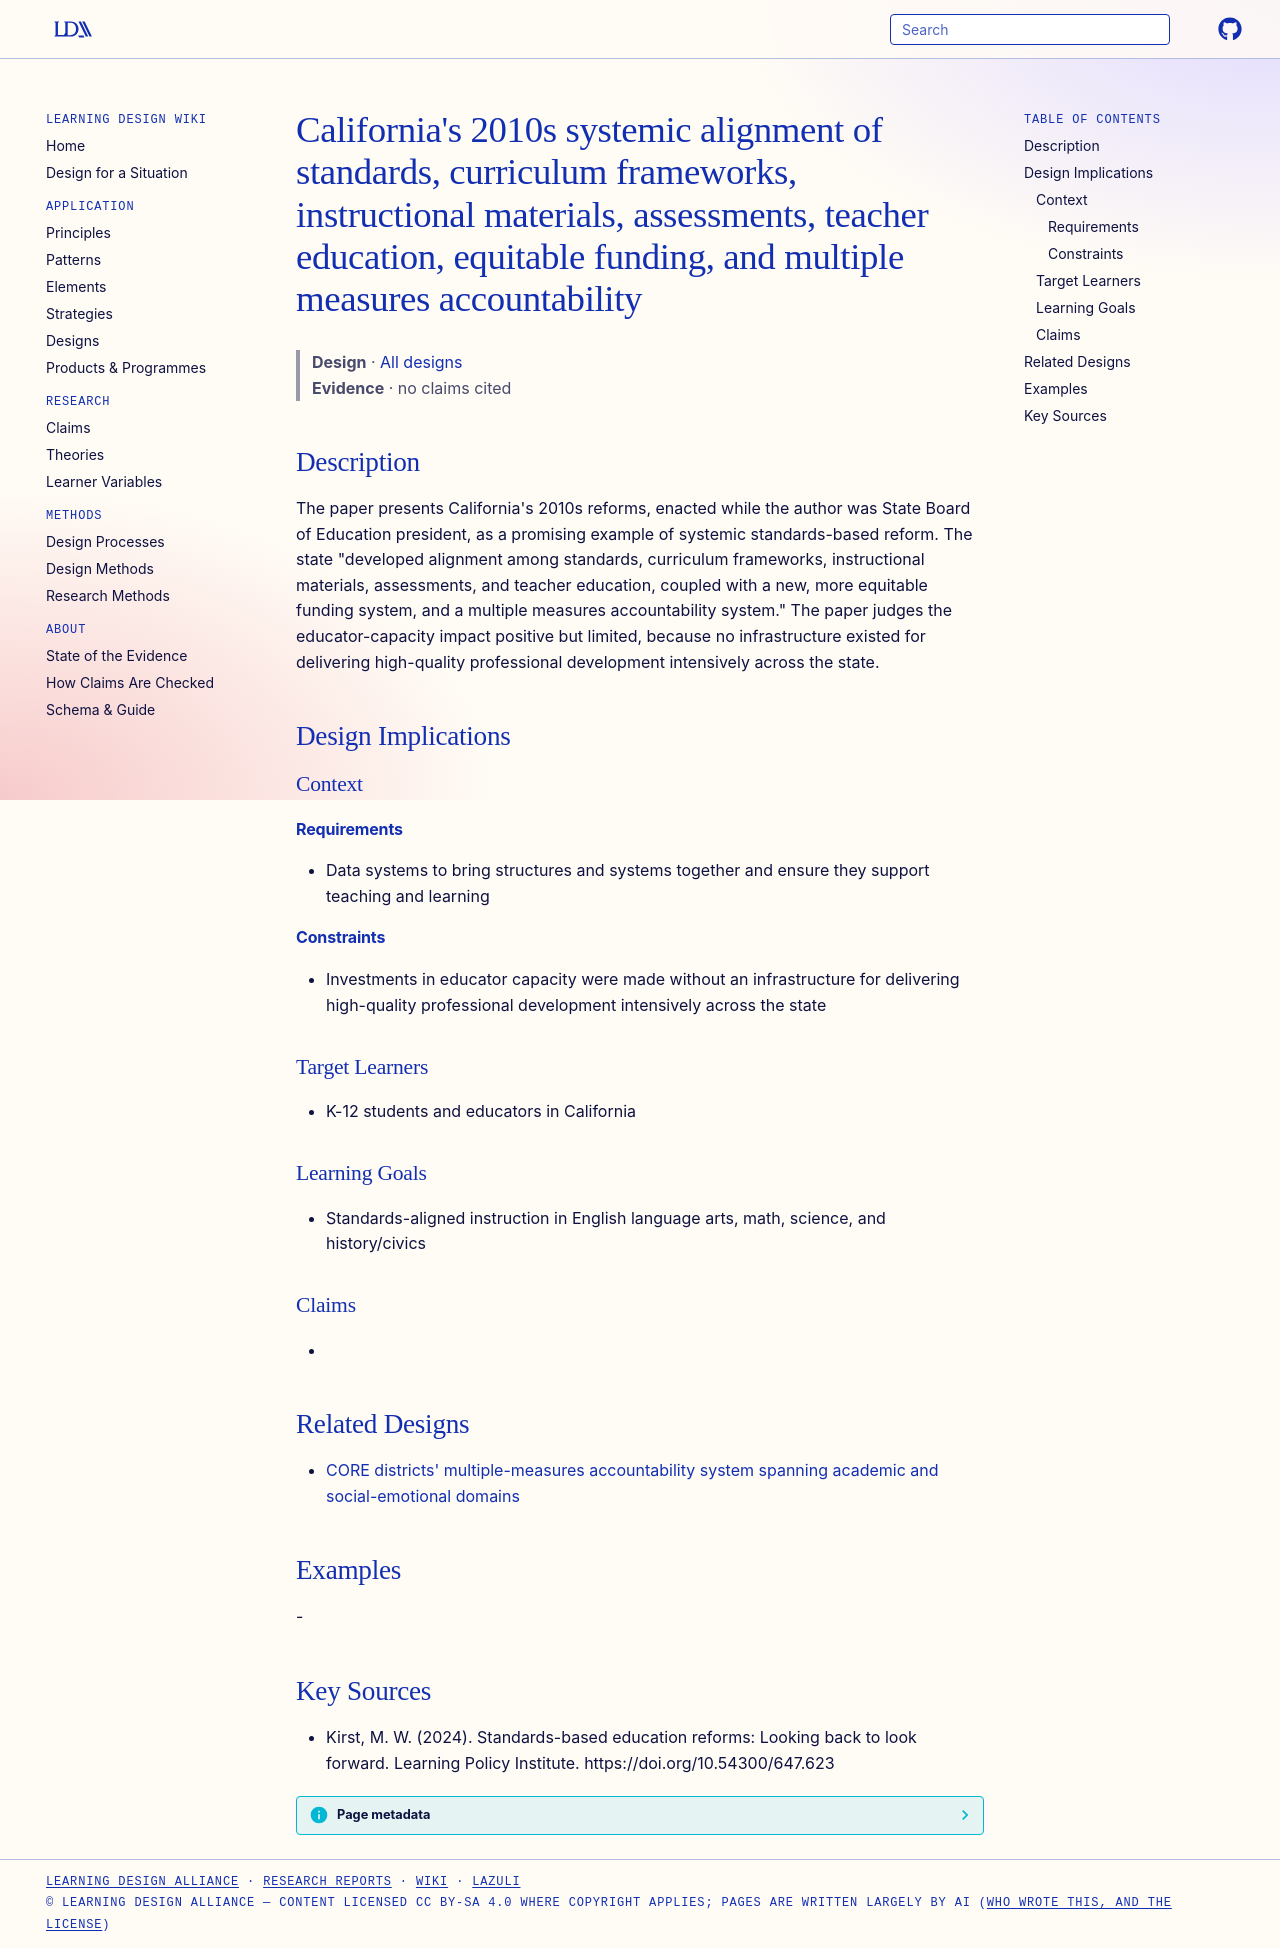

repository: Learning-Design-Alliance/learning-wiki · page: designs/california-systemic-alignment-2010s/index.html · generator: mkdocs

---
type: design
id: california-systemic-alignment-2010s
title: "California's 2010s systemic alignment of standards, curriculum frameworks, instructional materials, assessments, teacher education, equitable funding, and multiple measures accountability"
description: "The paper presents California's 2010s reforms, enacted while the author was State Board of Education president, as a promising example of systemic standards-based reform."
status: review
generated:
  by: "process:settle-candidates"
  at: 2026-10-10
sources:
  - id: kirst-2024
    resource: "https://doi.org/10.54300/647.623"
    title: "Kirst, M. W. (2024). Standards-based education reforms: Looking back to look forward. Learning Policy Institute. https://doi.org/10.54300/647.623"
    author: Kirst, M. W
---

# California's 2010s systemic alignment of standards, curriculum frameworks, instructional materials, assessments, teacher education, equitable funding, and multiple measures accountability

> **Design** · [All designs](index.md)
> **Evidence** · no claims cited

## Description
The paper presents California's 2010s reforms, enacted while the author was State Board of Education president, as a promising example of systemic standards-based reform. The state "developed alignment among standards, curriculum frameworks, instructional materials, assessments, and teacher education, coupled with a new, more equitable funding system, and a multiple measures accountability system." The paper judges the educator-capacity impact positive but limited, because no infrastructure existed for delivering high-quality professional development intensively across the state.

## Design Implications

### Context
#### Requirements
- Data systems to bring structures and systems together and ensure they support teaching and learning
#### Constraints
- Investments in educator capacity were made without an infrastructure for delivering high-quality professional development intensively across the state

### Target Learners
- K-12 students and educators in California

### Learning Goals
- Standards-aligned instruction in English language arts, math, science, and history/civics

### Claims
- 

## Related Designs

- [CORE districts' multiple-measures accountability system spanning academic and social-emotional domains](core-districts-multiple-measures-system.md)

## Examples
-

## Key Sources
- Kirst, M. W. (2024). Standards-based education reforms: Looking back to look forward. Learning Policy Institute. https://doi.org/10.54300/647.623
